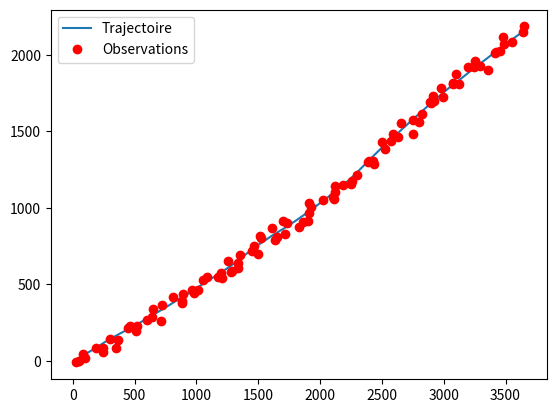
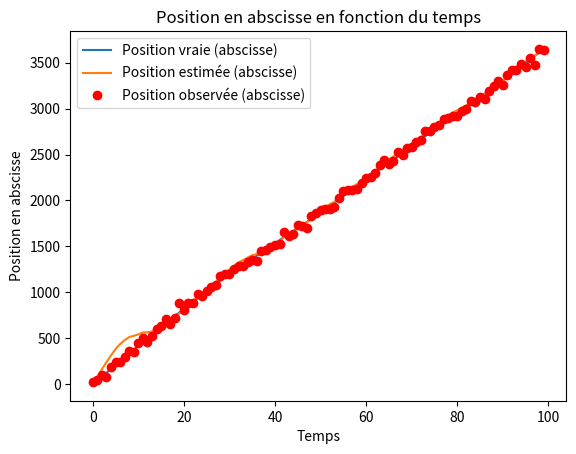
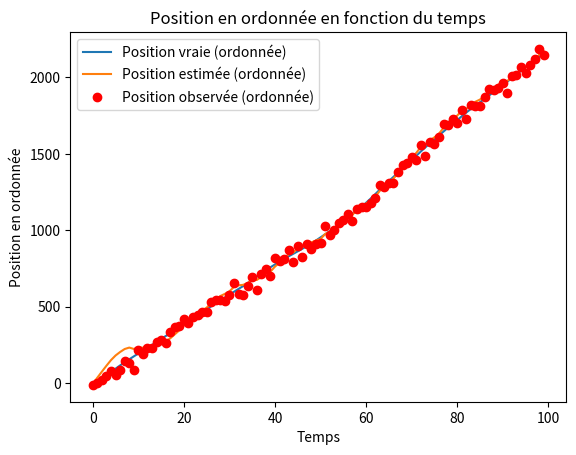
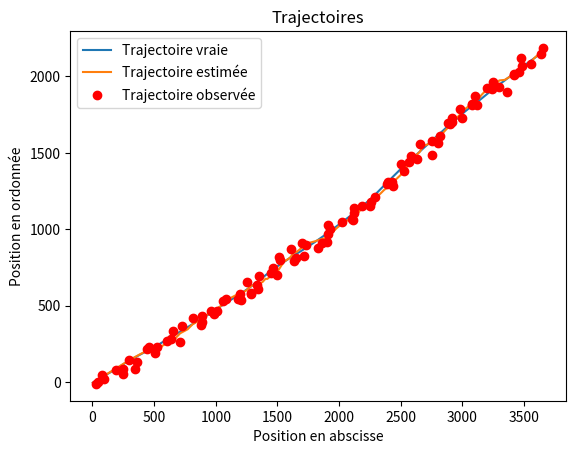

Here is the Python script that generated these plots, in order:
import numpy as np
import matplotlib.pyplot as plt

#paramètres du modèle
T_e=1
T=100
sigma_Q=1
sigma_py=30
sigma_px=30
k=1000

#paramètres du filtre
F=np.array([[1,T_e,0,0],[0,1,0,0],[0,0,1,T_e],[0,0,0,1]])
H=np.array([[1,0,0,0],[0,0,1,0]])
Q=np.array([[T_e**3/3,T_e**2/2,0,0],[T_e**2/2,T_e,0,0],[0,0,T_e**3/3,T_e**2/2],[0,0,T_e**2/2,T_e]])*sigma_Q**2
R=np.array([[sigma_px**2,0],[0,sigma_py**2]])

x_init=np.transpose(np.array([3,40,-4,20]))
x_kalm=x_init
P_kalm=np.eye(4)


def creer_trajectoire(T,F,x_init,Q):
    x=np.zeros((4,T))
    x[:,0]=x_init
    for i in range(1,T):
        x[:,i]=np.dot(F,x[:,i-1])+np.random.multivariate_normal(np.zeros(4),Q)
    return x

vecteur_x=creer_trajectoire(T,F,x_init, Q)

def creer_observations(H,R,vecteur_x,T):
    y=np.zeros((2,T))
    for i in range(0,T):
        y[:,i]=np.dot(H,vecteur_x[:,i])+np.random.multivariate_normal(np.zeros(2),R)
    return y

vecteur_y=creer_observations(H,R,vecteur_x,T)

plt.plot(vecteur_x[0,:],vecteur_x[2,:],label='Trajectoire')
plt.plot(vecteur_y[0,:],vecteur_y[1,:],'ro',label='Observations')
plt.legend()
plt.show()


def filtre_de_Kalman(F,Q,H,R,y_k,x_kalm_prec,P_kalm_prec):
    #prediction
    x_pred=np.dot(F,x_kalm_prec)
    P_pred=np.dot(np.dot(F,P_kalm_prec),np.transpose(F))+Q
    if np.isnan(y_k).any():
        return x_pred, P_pred
    else:
    #mise à jour
        L=np.dot(H,np.dot(P_pred,np.transpose(H)))+R
        K=np.dot(np.dot(P_pred,np.transpose(H)),np.linalg.inv(L))
        y_tilde=y_k-np.dot(H,x_pred)
        x_kalm_k=np.dot(F,x_pred)+np.dot(K,y_tilde)
        P_kalm_k=P_pred-np.dot(np.dot(K,np.dot(np.dot(H,P_pred),np.transpose(H))+R),np.transpose(K))
        return x_kalm_k,P_kalm_k

x_est = np.zeros((4, T))

# Initialisation des premières valeurs
x_est[:, 0] = x_init
P_kalm_prec = P_kalm

# Boucle pour estimer les états cachés à chaque instant
for k in range(1, T):
    x_kalm, P_kalm_prec = filtre_de_Kalman(F, Q, H, R, vecteur_y[:, k], x_est[:, k-1], P_kalm_prec)
    x_est[:, k] = x_kalm


def err_quadra(k):
    err_quadra = np.dot(np.transpose(vecteur_x[:, k] - x_est[:, k]), vecteur_x[:, k] - x_est[:, k])
    return err_quadra

err_moyenne = T**(-1) * np.sum([err_quadra(k) for k in range(T)])

# Tracer la position vraie, estimée et observée en abscisse en fonction du temps
plt.figure()
plt.plot(range(T), vecteur_x[0, :], label='Position vraie (abscisse)')
plt.plot(range(T), x_est[0, :], label='Position estimée (abscisse)')
plt.plot(range(T), vecteur_y[0, :], 'ro', label='Position observée (abscisse)')
plt.xlabel('Temps')
plt.ylabel('Position en abscisse')
plt.legend()
plt.title('Position en abscisse en fonction du temps')
plt.show()

# Tracer la position vraie, estimée et observée en ordonnée en fonction du temps
plt.figure()
plt.plot(range(T), vecteur_x[2, :], label='Position vraie (ordonnée)')
plt.plot(range(T), x_est[2, :], label='Position estimée (ordonnée)')
plt.plot(range(T), vecteur_y[1, :], 'ro', label='Position observée (ordonnée)')
plt.xlabel('Temps')
plt.ylabel('Position en ordonnée')
plt.legend()
plt.title('Position en ordonnée en fonction du temps')
plt.show()

# Tracer la vraie trajectoire, la trajectoire observée et la trajectoire estimée par le filtre de Kalman
plt.figure()
plt.plot(vecteur_x[0, :], vecteur_x[2, :], label='Trajectoire vraie')
plt.plot(x_est[0, :], x_est[2, :], label='Trajectoire estimée')
plt.plot(vecteur_y[0, :], vecteur_y[1, :], 'ro', label='Trajectoire observée')
plt.xlabel('Position en abscisse')
plt.ylabel('Position en ordonnée')
plt.legend()
plt.title('Trajectoires')
plt.show()




